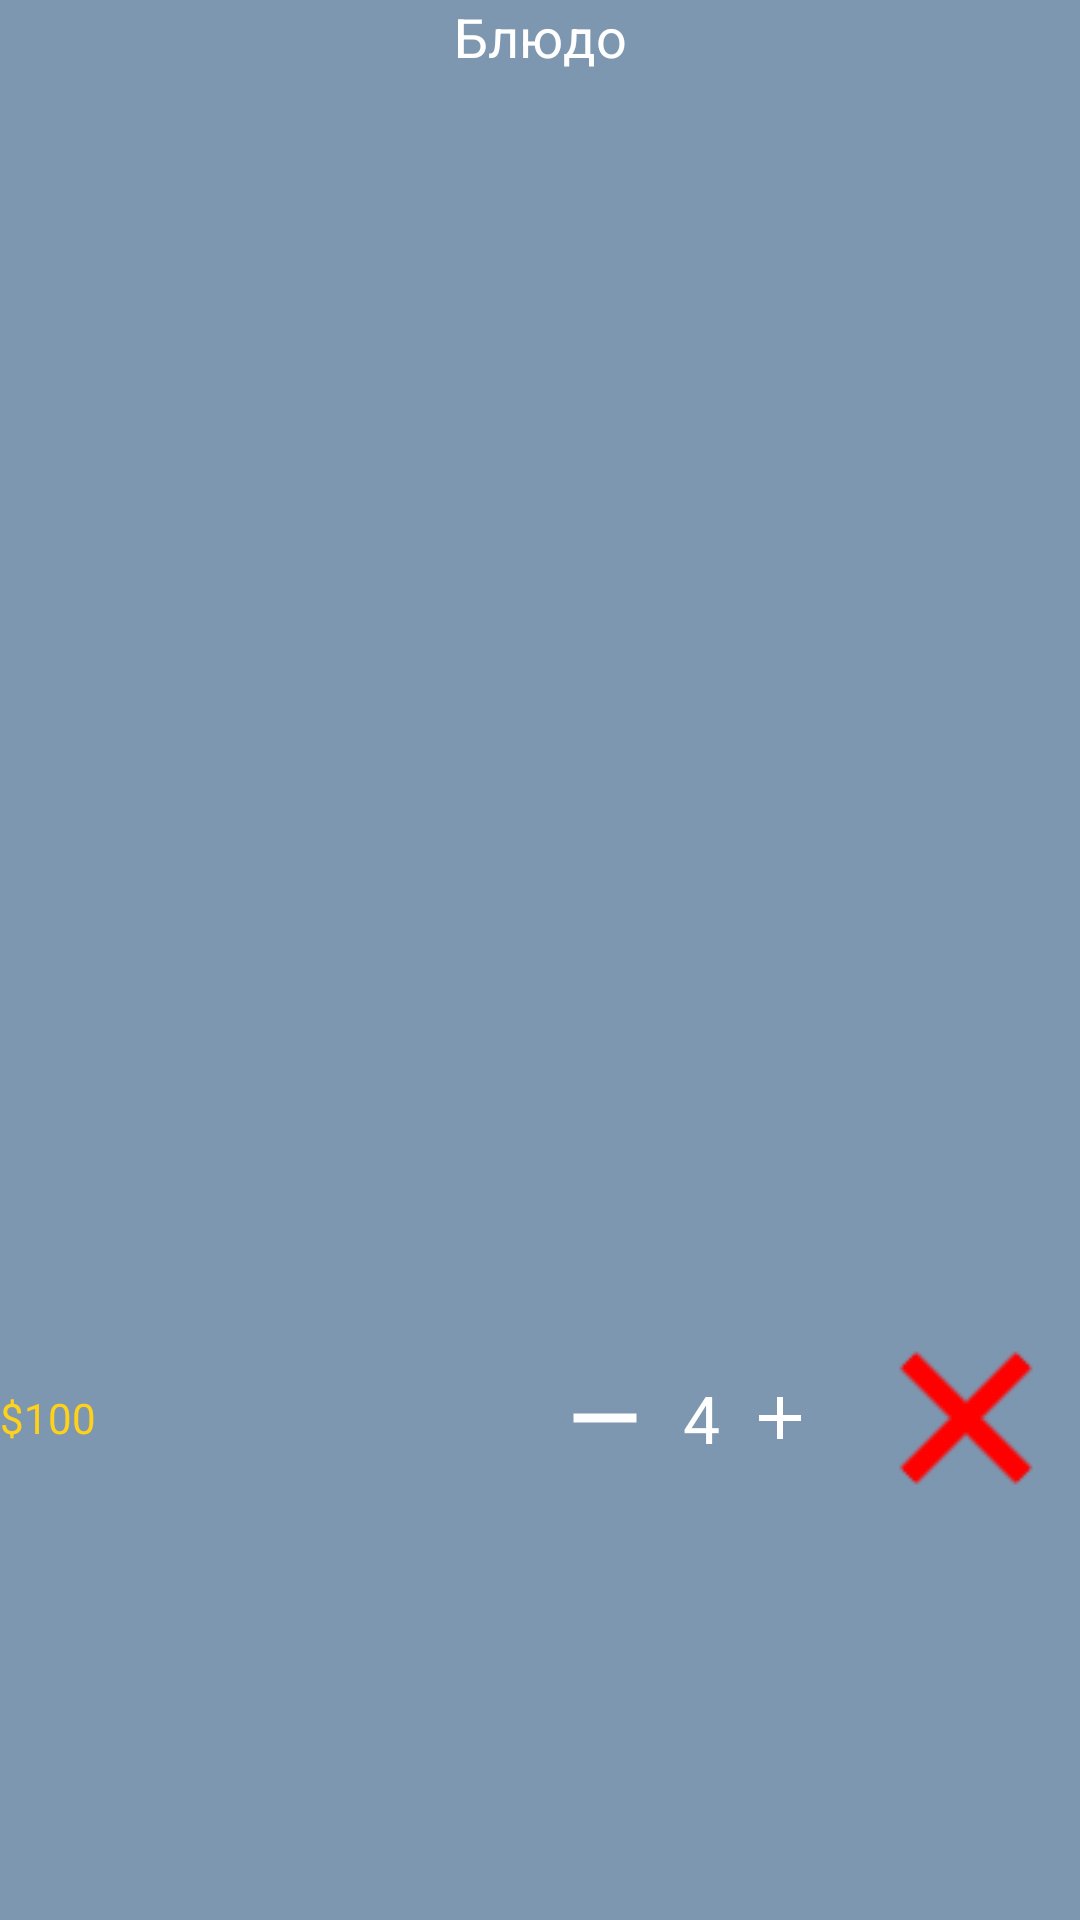

Reconstruct the res/layout file that produces this screen, plus the resources it refers to.
<!-- AndroidManifest.xml: application theme AppTheme -->
<!-- res/layout/dish_in_cart_layout.xml -->
<?xml version="1.0" encoding="utf-8"?>
<LinearLayout xmlns:android="http://schemas.android.com/apk/res/android"
    xmlns:app="http://schemas.android.com/apk/res-auto"
    android:layout_width="match_parent"
    android:layout_height="match_parent"
    android:background="@color/genericButtonBackground"
    android:orientation="vertical">

    <TextView
        android:id="@+id/dishNameText"
        android:layout_width="match_parent"
        android:layout_height="0dp"
        android:layout_weight="1"
        android:text="Блюдо"
        android:textAlignment="center"
        android:textColor="@color/absolutelyWhite"
        android:textSize="@dimen/dish_name_size" />

    <android.support.constraint.ConstraintLayout
        android:layout_width="match_parent"
        android:layout_height="0dp"
        android:layout_marginBottom="10dp"
        android:layout_weight="1">

        <TextView
            android:id="@+id/dishPriceText"
            android:layout_width="wrap_content"
            android:layout_height="wrap_content"
            android:text="$100"
            android:textColor="@color/priceColor"
            app:layout_constraintBottom_toBottomOf="parent"
            app:layout_constraintLeft_toLeftOf="parent"
            app:layout_constraintTop_toTopOf="parent" />

        <ImageView
            android:id="@+id/deleteFromCartImageView"
            android:layout_width="wrap_content"
            android:layout_height="wrap_content"
            android:layout_marginRight="@dimen/margin_of_less_dp"
            android:src="@mipmap/ic_close_red_24dp"
            app:layout_constraintBottom_toBottomOf="parent"
            app:layout_constraintRight_toRightOf="parent"
            app:layout_constraintTop_toTopOf="parent" />

        <ImageView
            android:id="@+id/plusOneDishImageView"
            android:layout_width="wrap_content"
            android:layout_height="wrap_content"
            android:layout_marginRight="@dimen/margin_of_more_dp"
            android:src="@mipmap/ic_add_white_24dp"
            app:layout_constraintBottom_toBottomOf="parent"
            app:layout_constraintRight_toLeftOf="@id/deleteFromCartImageView"
            app:layout_constraintTop_toTopOf="parent" />

        <TextView
            android:id="@+id/counterTextView"
            android:layout_width="wrap_content"
            android:layout_height="wrap_content"
            android:layout_marginRight="@dimen/margin_of_some_dp"
            android:text="4"
            android:textAlignment="center"
            android:textColor="@color/absolutelyWhite"
            android:textSize="22sp"
            app:layout_constraintBottom_toBottomOf="parent"
            app:layout_constraintRight_toLeftOf="@id/plusOneDishImageView"
            app:layout_constraintTop_toTopOf="parent" />

        <ImageView
            android:id="@+id/minusOneDishImageView"
            android:layout_width="wrap_content"
            android:layout_height="wrap_content"
            android:layout_marginRight="@dimen/margin_of_some_dp"
            android:src="@mipmap/ic_remove_white_24dp"
            app:layout_constraintBottom_toBottomOf="parent"
            app:layout_constraintRight_toLeftOf="@id/counterTextView"
            app:layout_constraintTop_toTopOf="parent" />

    </android.support.constraint.ConstraintLayout>

</LinearLayout>
<!-- resources referenced by this layout -->
<resources>
  <color name="absolutelyWhite">#ffffff</color>
  <color name="genericButtonBackground">#7D97B0</color>
  <color name="priceColor">#ffd11a</color>
  <dimen name="dish_name_size">18sp</dimen>
  <dimen name="margin_of_less_dp">2dp</dimen>
  <dimen name="margin_of_more_dp">14dp</dimen>
  <dimen name="margin_of_some_dp">8dp</dimen>
  <!-- mipmap ic_add_white_24dp: png bitmap (mipmap-xxhdpi, 340 bytes) -->
  <!-- mipmap ic_close_red_24dp: png bitmap (mipmap-mdpi, 662 bytes) -->
  <!-- mipmap ic_remove_white_24dp: png bitmap (mipmap-xhdpi, 223 bytes) -->
  <style name="AppTheme" parent="Theme.AppCompat.Light.DarkActionBar">
          
          <item name="colorPrimary">@color/darkBlueGrey</item>
          <item name="colorPrimaryDark">@color/darkBlueGrey</item>
          <item name="colorAccent">@color/colorAccent</item>
      </style>
  <color name="darkBlueGrey">#546e99</color>
  <color name="colorAccent">#FF4081</color>
</resources>
